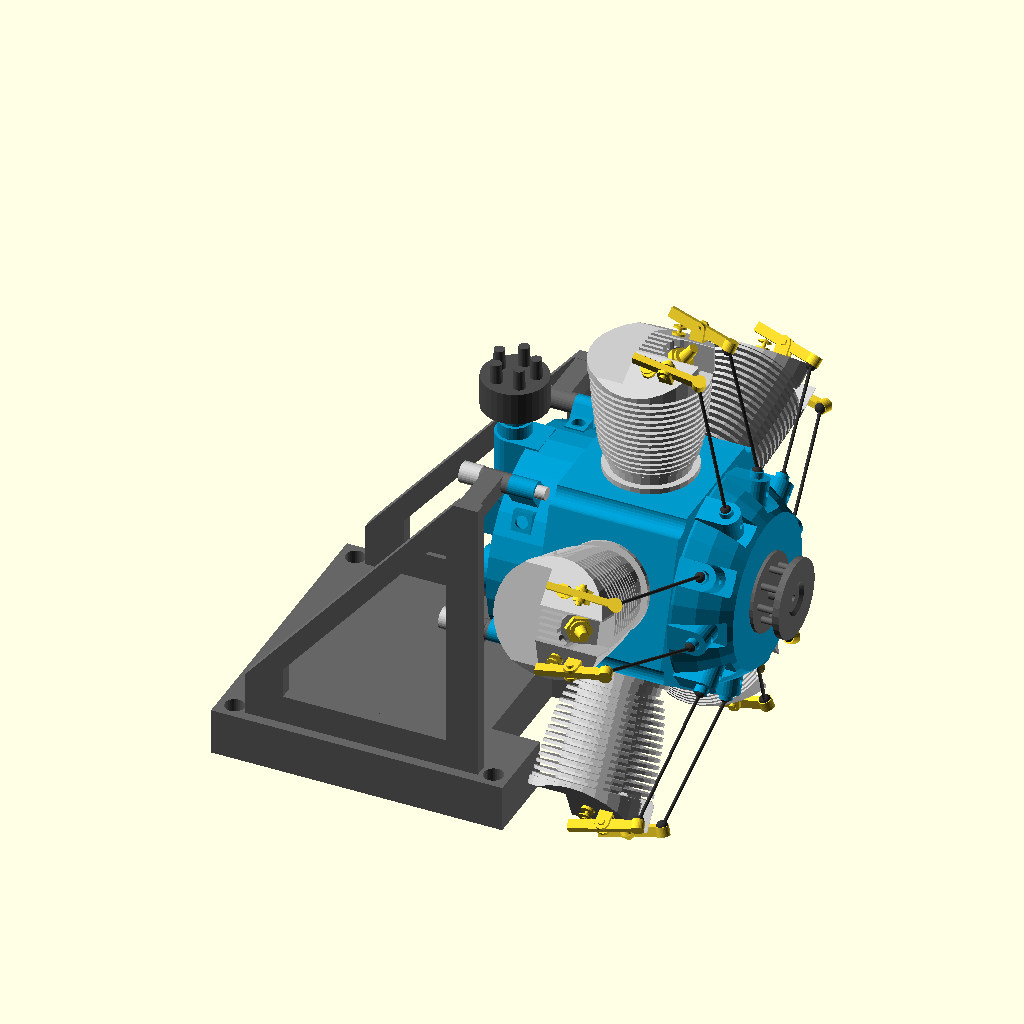
Cell 1 — every parameter at its default value.
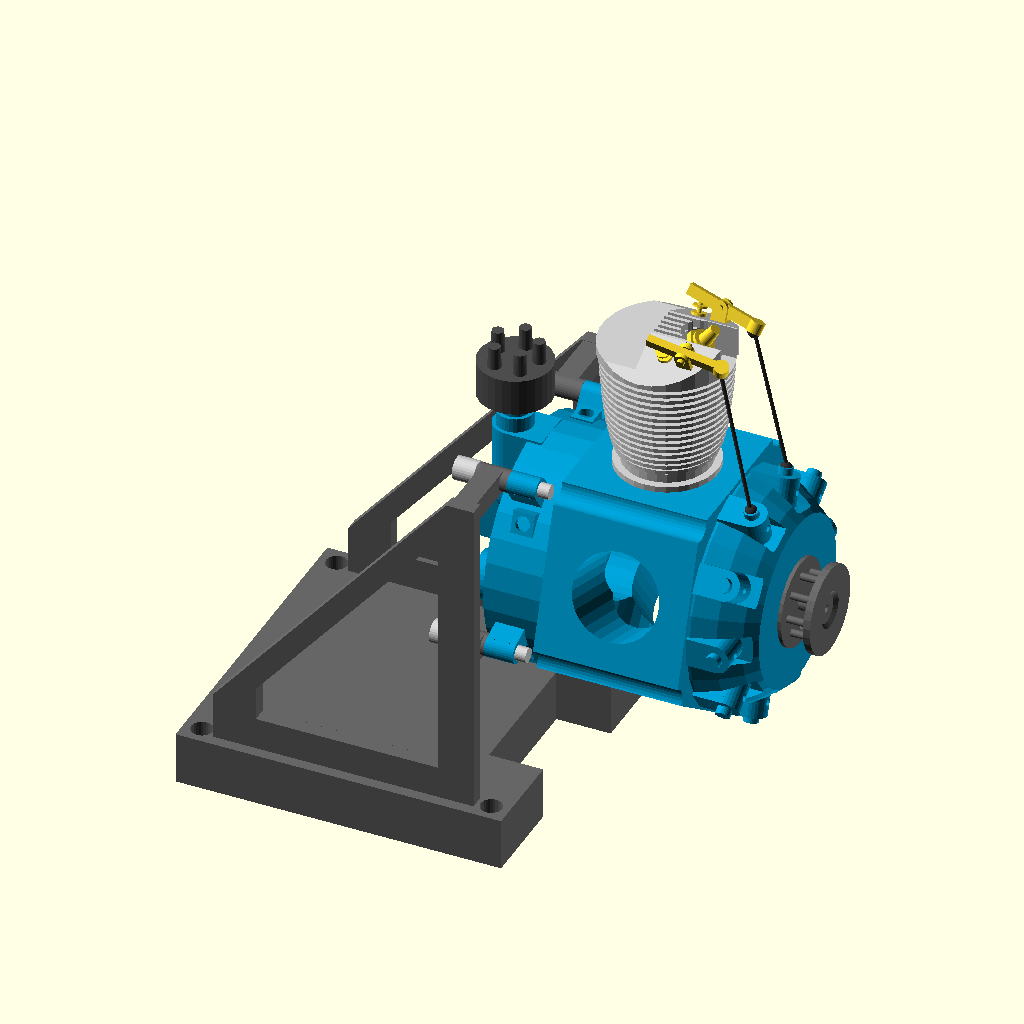
Cell 2: cyl_number = 1 (everything else at default).
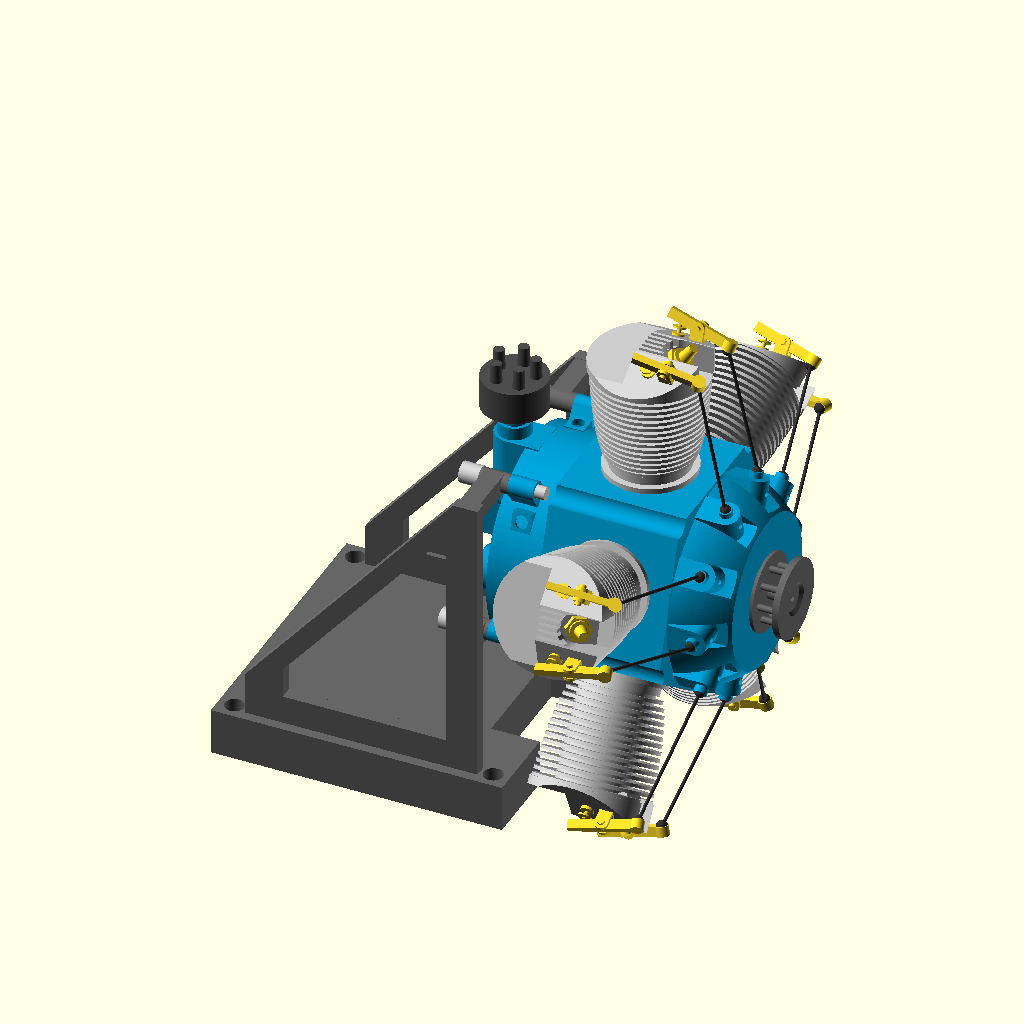
Cell 3: the same model with res = 200.
All cells are drawn from the same view direction (rotation 55°, 0°, 25°, orthographic, colour scheme Cornfield), but the view is re-fitted for each cell, so position and scale can differ between cells as well as the parameter.
The OpenSCAD source (test radial6/radial6.scad):
// http://www.thingiverse.com/thing:54404
// Openscad, 5 Cylinder Radial Engine.
// by 3rdJack

/*use <utils/build_plate.scad>


//set your build plate
build_plate_selector = 0; //[0:Replicator 2,1: Replicator,2:Thingomatic,3:Manual]

//if set to "manual" set the  build plate x dimension
build_plate_manual_x = 100; //[100:400]

//if set to "manual" set the  build plate y dimension
build_plate_manual_y = 100; //[100:400]

build_plate(build_plate_selector,build_plate_manual_x,build_plate_manual_y);

*/







//Control number of cylinders.
cyl_number=5; //[1,2,3,4,5]


//The scale of the model. 
universal_scale = 2;	


//The resolution of all cylinders, including holes. 
res = 30; //[10:200]












module shell(){


x = 18; //corrective degrees

	difference(){
		union(){



			difference(){ //fin

				difference(){

					cylinder(20, 20, 20, center = true, $fn =5 );

						for ( i = [0 : 4] ){			
    						rotate( i * 360 / 5, [0, 0, 1])
    							translate([20,0,0])
    								cylinder(22,2,2, center=true, $fn = res);
								}
						}

					cylinder(40,6,6, center=true, $fn = res);
			}






difference(){ //fin

	difference(){

		difference(){

			translate([0,0,7]){
				sphere(16, $fn =res );
			}



		translate([0,0,23]){
			cube([30,30,10],center = true, $fn =res );
		}
		}	

	cylinder(40,6,6, center=true, $fn = res);

	}




		rotate( x, [0, 0, 1]){
	for ( i = [0 : 9] ){			
		rotate( i * 360 / 10, [0, 0, 1])
			translate([17,0,15]){
				cube ([10,4,10], center = true);
			}		
	}


}
}


	rotate( x, [0, 0, 1]){
for ( i = [0 : 9] ){			
	
  rotate( i * 360 / 10, [0, 0, 1])
		translate([14,0,12]){
			cube ([4,4,4], center = true);
		}	
}

}





difference(){

rotate( x, [0, 0, 1]){ //denna
for ( i = [0 : 9] ){		
	rotate( i * 360 / 10, [0, 0, 1])
		translate([14,0,14]){
			rotate ( 90, [0, 1, 0])
				cylinder(4,2,2, center=true, $fn = res);

		}
}
}

rotate( x, [0, 0, 1]){ //denna
for ( i = [0 : 9] ){		
	rotate( i * 360 / 10, [0, 0, 1])
		translate([14,0,14]){
			rotate ( 0, [0, 1, 0])
				cylinder(5,.5,.5, center=true, $fn = res);

		}
}
}

}









rotate( x, [0, 0, 1]){
for ( i = [0 : 9] ){		
	rotate( i * 360 / 10, [0, 0, 1])
		translate([15,0,14]){
			rotate ( 90, [0, 1, 0])
				cylinder(4,1,1, center=true, $fn = res);

		}
}
}

}

for ( i = [0 : 4] ){	

			rotate( i * 360 / 5, [0, 0, 1])		
				translate ([-10,0,0]){
					rotate( 90, [0, 0, 1])
						rotate( 90, [1, 0, 0])
							cylinder(20,6,6, center=true, $fn = res);
				}


}
}
}










module power_shaft(){

	difference(){
	difference(){
	
		union(){
	
			translate([0,0,16]){
				cylinder(5,6,6, center=true, $fn = res);
			}



			for ( i = [0 : 7] ){	
				rotate( i * 360 / 8, [0, 0, 1])	
					translate([4,0,20]){
						cylinder(3,.5,.5, center=true, $fn = res);
					}			
			}


			translate([0,0,20]){
				cylinder(4,1,1, center=true, $fn = res);
			}


			translate([0,0,20]){
				cylinder(3,1,1, center=true, $fn = res);
			}


			translate([0,0,22]){
				cylinder(1,6,6, center=true, $fn = res);
			}


		}


		translate([0,0,15]){
			cylinder(20,.5,.5, center=true, $fn = res);
		}

	}


		translate([0,0,22.5]){
			cylinder(1,2,3, center=true, $fn = res);
		}

	}

}














module cyl(){


	translate([-16,0,0]){
		rotate (90, [1, 0, 0])
			rotate (90, [0, 1, 0])
			cylinder(2,7,7, center=true, $fn = res);
	}

	translate([-17,0,0]){
		rotate (90, [1, 0, 0])
			rotate (90, [0, 1, 0])
			cylinder(2,6,6, center=true, $fn = res);
	}



	difference(){
	union(){
	difference(){

		union(){


						for ( i = [1 : 16] ){			
							translate([-17 - i,0,0]){
								rotate (90, [1, 0, 0])
									rotate (90, [0, 1, 0])
										cylinder(.5,6+ln((i)),6+ln((i)), center=true, $fn = res);
							}
						}
						
						translate([-25,0,0]){
							rotate (90, [1, 0, 0])
								rotate (90, [0, 1, 0])
									cylinder(16,5.5,5.5, center=true, $fn = res);
						}


						translate([-35.2,0,0]){
							rotate (90, [1, 0, 0])
								rotate (90, [0, 1, 0])
									cylinder(4,9,9, center=true, $fn = res);
						}						

		}



						translate([-37,-8,0]){
							rotate (30, [0, 0, 1])
								cube([5,10,20],center=true);

						}

						translate([-37,8,0]){
							rotate (-30, [0, 0, 1])
								cube([5,10,20],center=true);

						}

						translate([-37,0,-11]){
								cube([5,20,20],center=true);

						}

							translate([-35,0,7]){
								cube([5,5,5],center=true);

						}



							translate([-36,0,4.5]){
									rotate (90, [1, 0, 0])
										rotate (90, [0, 1, 0])
											cylinder(4,2.5,2.5,center=true,$fn = res);

							}


										translate([-38.5,0,1]){
								cube([5,.5,5],center=true);

						}

							translate([-38.5,1,1]){
								cube([5,.5,5],center=true);

						}

							translate([-38.5,-1,1]){
								cube([5,.5,5],center=true);

						}

							translate([-38.5,-2,1]){
								cube([5,.5,5],center=true);

						}

							translate([-38.5,2,1]){
								cube([5,.5,5],center=true);

						}



						translate([-35.5,3.5,-3]){
									rotate (90, [0, 1, 0])
										rotate (90, [0, 1, 0])
											cylinder(10,.8,.8,center=true,$fn = res);

						}



				translate([-35.5,-3.5,-3]){
									rotate (90, [0, 1, 0])
										rotate (90, [0, 1, 0])
											cylinder(10,.8,.8,center=true,$fn = res);

						}





	}


						translate([-34,0,4]){
							rotate (35, [0, 1, 0])
								cube([1,5.5,5.5],center=true);

						}

	}					

						translate([-35,0,4.5]){
									rotate (45, [0, 1, 0])
										rotate (90, [0, 1, 0])
											cylinder(10,1.5,1.5,center=true,$fn = res);

						}
	}





}





module back_plate(){

	difference(){
	union(){
	
	for ( i = [0 : 4] ){	
		rotate( i * 360 / 5, [0, 0, 1])		

			difference(){
				union(){

					translate([0,0,-14]){
						cylinder(8,16,16,center=true,$fn = res);
					}


					translate([17,0,-14.5]){
						rotate (0, [0, 1, 0])
							cube([3,3,4],center=true);
					}	





					translate([18.5,0,-14.5]){
						cylinder(4, 1.5,1.5, center=true, $fn = res);
					}

				}			

				translate([18.5,0,-15]){
					cylinder(6, 1,1, center=true, $fn = res);
				}
			}


	}








						translate([-11,0,-21]){
									rotate (0, [0, 1, 0])
										rotate (90, [0, 1, 0])
											cylinder(10,3,3,center=true,$fn = res);

						}

						translate([-6,0,-21]){
									rotate (0, [0, 1, 0])
										rotate (90, [0, 1, 0])
											sphere(3, $fn =res );

						}

						translate([-11,0,-18.5]){
									rotate (0, [0, 1, 0])
										rotate (90, [0, 1, 0])
												cube([5,6,10],center=true);

						}

						translate([-13,0,-21]){
									rotate (0, [0, 1, 0])
										rotate (90, [0, 1, 0])
											cylinder(10,2.5,2.5,center=true,$fn = res);

						}
						
						translate([-16,0,-21]){
									rotate (0, [0, 1, 0])
										rotate (90, [0, 1, 0])
											cylinder(10,2,2,center=true,$fn = res);

						}


						



	}





						for ( i = [0 : 4] ){	
							rotate( i * 360 / 5, [0, 0, 1])		
								rotate (35, [0, 0, 1]){
									translate([14,0,-16]){
										cylinder(6, 1,1, center=true, $fn = res);
									}
								}
						}
	

	
					for ( i = [0 : 4] ){	
							rotate( i * 360 / 5, [0, 0, 1])		
								rotate (35, [0, 0, 1]){
									translate([14,0,-18]){
										cylinder(1, 1.4,1.4, center=true, $fn = res);
									}
								}
						}






}					



							translate([3,7,-18.5]){
										rotate (45, [0, 0, 45])
											rotate (90, [0, 1, 0])
													cube([10,8,10],center=true);
	
							}




						difference(){



union(){



							translate([3,7,-26.5]){
										rotate (0, [0, 0, 45])
											rotate (90, [0, 1, 0])
													cube([6,6,6],center=true);
	
							}

						
								rotate (67, [0, 0, 1]){             //konstiga vinklar
									translate([10.4,1.2,-26.5]){
									rotate (22.5, [0, 0, 1])
									rotate (90, [0, 1, 0])
										cylinder(.5, 3,2.5, center=true, $fn = res);
									}
								}

								rotate (67, [0, 0, 1]){             //konstiga vinklar
									translate([10.4,1.2,-26.5]){
									rotate (22.5, [0, 0, 1])
									rotate (90, [0, 1, 0])
										cylinder(10, .5,.5, center=true, $fn = res);
									}
								}

								rotate (67, [0, 0, 1]){             //konstiga vinklar
									translate([10.4,1.2,-26.5]){
									rotate (22.5, [0, 0, 1])
									rotate (90, [0, 1, 0])
										cylinder(1, .7,.7, center=true, $fn =5);
									}
								}

								translate([0,1.6,0]){
								rotate (67, [0, 0, 1]){             //konstiga vinklar
									translate([10.4,1.2,-26.5]){
									rotate (22.5, [0, 0, 1])
									rotate (90, [0, 1, 0])
										cylinder(.5, .7,.7, center=true, $fn =5);
									}
								}
								}

								translate([0,4,0]){
								rotate (67, [0, 0, 1]){             //konstiga vinklar
									translate([10.4,1.2,-26.5]){
									rotate (22.5, [0, 0, 1])
									rotate (90, [0, 1, 0])
										cylinder(1.5, .7,.7, center=true, $fn =res);
									}
								}
								}



								rotate (65, [0, 0, 1]){
									translate([7.5,0,-28]){
										cylinder(6, 2,2, center=true, $fn = res);
									}
								}
}




								rotate (65, [0, 0, 1]){
									translate([7.5,0,-28]){
										cylinder(11, 1.9,1.9, center=true, $fn = res);
									}
								}





						}



			difference(){
					union(){


							translate([3,-8,-19]){
										rotate (45, [0, 0, 1])
											rotate (90, [0, 1, 0])
													cube([3,6,9],center=true);
	
							}


							translate([0,-11,-19]){
										rotate (45, [0, 0, 1])
											rotate (0, [0, 1, 0])
												cylinder(3,3.2,3.2, center=true, $fn = res);
	
							}


}
							translate([1.5,-7.5,-20]){
										rotate (45, [0, 0, 1])
											rotate (0, [0, 1, 0])
													cylinder(4,1,1, center=true, $fn = res);
	
							}

							translate([1.5,-11.5,-20]){
										rotate (45, [0, 0, 1])
											rotate (0, [0, 1, 0])
													cylinder(4,1,1, center=true, $fn = res);
	
							}


					}







	difference(){
	



					for ( i = [0 : 4] ){	
							rotate( i * 360 / 5, [0, 0, 1])		


							translate([-14,6,-14]){
										rotate (0, [0, 0, 1])
											rotate (0, [0, 1, 0])
													cube([3,3,3],center=true);
	
							}
					}


						for ( i = [0 : 4] ){	
							rotate( i * 360 / 5, [0, 0, 1])		


							translate([-14,6,-14]){
										rotate (0, [0, 0, 1])
											rotate (90, [0, 1, 0])
													cylinder(4,1,1, center=true, $fn = res);
	
							}
					}



	}



}
					




















module hallare(){
	color([1,0,0]){

difference(){
union(){

		difference(){
			translate([3,0,-3]){
				difference(){
					translate([3,20,-32]){
						cube([45,2,36],center=true);
					}

					translate([-8,20,-47]){
						rotate (40, [0, 1, 0])
							cube([57,4,30],center=true);
					}


				}
	
			}




		translate([4,-20,-10]){
			scale(v=[.7,2,.7]){
				translate([3,0,-3]){
					difference(){
						translate([3,20,-32]){
							cube([45,2,36],center=true);
						}

						translate([-8,20,-47]){
							rotate (40, [0, 1, 0])
								cube([57,4,30],center=true);
						}
					}
				}
			}
		}
}





		difference(){
			union(){
				translate([5.72,19,-19]){
						cube([3,3,4],center=true);
				}

				translate([-14.96,15.4,-19]){
						cube([3,9,3],center=true);
				}

				for ( i = [0 : 4] ){	
					rotate( i * 360 / 5, [0, 0, 1])		
						translate([18.5,0,-18.75]){
							cylinder(4.5, 1.5,1.5, center=true, $fn = res);
						}
				}
			}	


				for ( i = [0 : 4] ){	
					rotate( i * 360 / 5, [0, 0, 1])		
						translate([18.5,0,-18.79]){
							cylinder(5, 1,1, center=true, $fn = res);
						}
				}



		}


mirror([0,1,0]){

		difference(){
			translate([3,0,-3]){
				difference(){
					translate([3,20,-32]){
						cube([45,2,36],center=true);
					}

					translate([-8,20,-47]){
						rotate (40, [0, 1, 0])
							cube([57,4,30],center=true);
					}


				}
	
			}




		translate([4,-20,-10]){

			scale(v=[.7,2,.7]){

				translate([3,0,-3]){
					difference(){
						translate([3,20,-32]){
							cube([45,2,36],center=true);
						}

						translate([-8,20,-47]){
							rotate (40, [0, 1, 0])
								cube([57,4,30],center=true);
						}


					}
	
				}
			}

		}




}





		difference(){

			union(){
				translate([5.72,19,-19]){
						cube([3,3,4],center=true);
				}

				translate([-14.96,15.4,-19]){
						cube([3,9,3],center=true);
				}

				for ( i = [0 : 4] ){	
					rotate( i * 360 / 5, [0, 0, 1])		
						translate([18.5,0,-18.75]){
							cylinder(4.5, 1.5,1.5, center=true, $fn = res);
						}
				}
			}	


				for ( i = [0 : 4] ){	
					rotate( i * 360 / 5, [0, 0, 1])		
						translate([18.5,0,-18.79]){
							cylinder(5, 1,1, center=true, $fn = res);
						}
				}



		}

}	




difference(){

				translate([32,0,-35]){
						cube([7.2,45,45],center=true);
				}


				translate([32,20,-55]){
						rotate( 90, [0, 1, 0])	
							cylinder(8, 1.5,1.5, center=true, $fn = res);

				}


				translate([32,-20,-55]){
						rotate( 90, [0, 1, 0])	
							cylinder(8, 1.5,1.5, center=true, $fn = res);

				}

				translate([32,20,-15]){
						rotate( 90, [0, 1, 0])	
							cylinder(8, 1.5,1.5, center=true, $fn = res);

				}


				translate([32,-20,-15]){
						rotate( 90, [0, 1, 0])	
							cylinder(8, 1.5,1.5, center=true, $fn = res);

				}


				translate([32,0,-15]){
						cube([10,20,10],center=true);
				}







}

}

	translate([20,0,-20]){
						cube([10,20,10],center=true);
				}






}



			



}
}//end
 







module cyl_swing(){

	translate([0,-0.75,0]){
		union(){

			translate([0,0,0]){
				rotate( 90, [1, 0, 0])
					cylinder(.5, 1,1, center=true, $fn = res);

			}

			translate([0,-.5,0]){
				rotate( 90, [1, 0, 0])
					cylinder(.5, .5,.5, center=true, $fn = res);

			}


			translate([0,0,-1]){
				cube([2,.5,2],center=true);
			}


		}
	}

	translate([0,0.75,0]){
		mirror([0,1,0]){
			union(){

				translate([0,0,0]){
					rotate( 90, [1, 0, 0])
						cylinder(.5, 1,1, center=true, $fn = res);

				}

				translate([0,-.5,0]){
					rotate( 90, [1, 0, 0])
						cylinder(.5, .5,.5, center=true, $fn = res);

				}


				translate([0,0,-1]){
					cube([2,.5,2],center=true);
				}


			}
		}

	}


	translate([0,0,-1.8]){
		cube([2,2,.5],center=true);
	}


rotate( 15, [0, 1, 0]){
	union(){


		translate([0,0,0]){
			cube([10,1,1.5],center=true);
		}


		translate([5,0,0]){
			cylinder(1.5, 1,1, center=true, $fn = res);
		}
	}
}
}




module cyl_details(){



		translate([-36,-5,2]){
				rotate( 25, [0, 0, 1])
				rotate( 90, [0, 1, 0])
					cylinder(.5, 1,1, center=true, $fn = res);
		}

		translate([-36,-5,2]){
				rotate( 25, [0, 0, 1])
				rotate( 90, [0, 1, 0])
					cylinder(3, .3,.3, center=true, $fn = res);
		}

		translate([-37,-5.5,2]){
				rotate( 25, [0, 0, 1])
				rotate( 90, [0, 1, 0])
					cylinder(.25, 1,1, center=true, $fn = res);
		}

		translate([-37.5,-5.7,5]){
			rotate( 25, [0, 0, 1])
				rotate( -90, [0, 1, 0])
					cyl_swing();
		}

color([0.2,0.2,0.2]){
		translate([-35.7,-4.9,9.7]){
			sphere(.85,$fn = res) ;
		}


			translate([-15.9,-5.15,14]){
			sphere(.85,$fn = res) ;
		}

		translate([-25.7,-5.2,11.9]){
				rotate( 5, [1, 0, 0])
				rotate( -12.5, [0, 1, 0])
				rotate( 90, [0, 1, 0])
					cylinder(20, .25,.25, center=true, $fn = res);
		}

}

mirror([0,1,0]){

	translate([-36,-5,2]){
				rotate( 25, [0, 0, 1])
				rotate( 90, [0, 1, 0])
					cylinder(.5, 1,1, center=true, $fn = res);
		}

		translate([-36,-5,2]){
				rotate( 25, [0, 0, 1])
				rotate( 90, [0, 1, 0])
					cylinder(3, .3,.3, center=true, $fn = res);
		}

		translate([-37,-5.5,2]){
				rotate( 25, [0, 0, 1])
				rotate( 90, [0, 1, 0])
					cylinder(.25, 1,1, center=true, $fn = res);
		}

		translate([-37.5,-5.7,5]){
			rotate( 25, [0, 0, 1])
				rotate( -90, [0, 1, 0])
					cyl_swing();
		}


color([0.2,0.2,0.2]){

		translate([-35.7,-4.9,9.7]){
			sphere(.85,$fn = res) ;
		}


			translate([-15.9,-5.15,14]){
			sphere(.85,$fn = res) ;
		}

		translate([-25.7,-5.2,11.9]){
				rotate( 5, [1, 0, 0])
				rotate( -12.5, [0, 1, 0])
				rotate( 90, [0, 1, 0])
					cylinder(20, .25,.25, center=true, $fn = res);
		}

}


}


		translate([-35,0,4.35]){
				rotate( 35, [0, 1, 0])
				rotate( 90, [0, 1, 0])
					cylinder(3, 1.5,1.5, center=true, $fn = res);
		}



		translate([-35.5,0,4.6]){
				rotate( 35, [0, 1, 0])
				rotate( 90, [0, 1, 0])
					cylinder(1, 2,2, center=true, $fn = 6);
		}


		translate([-37,0,5.8]){
				rotate( 35, [0, 1, 0])
				rotate( 90, [0, 1, 0])
					cylinder(3, .7,1, center=true, $fn = res);
		}







}


module skruvar(){
color([0.8,0.8,0.8]){
difference(){
union(){

	difference(){
		
		for ( i = [0 : 4] ){	
			rotate( i * 360 / 5, [0, 0, 1])		
				rotate (35, [0, 0, 1]){
					translate([14,0,-16]){
						cylinder(2,1,1, center=true, $fn = res);
					}
				}
		}


		for ( i = [0 : 4] ){	
			rotate( i * 360 / 5, [0, 0, 1])		
				rotate (35, [0, 0, 1]){
					translate([14,0,-17]){
						cylinder(2,.7,.7, center=true, $fn = 6);
					}
				}
		}



	}



difference(){

	union(){

			for ( i = [0 : 4] ){	
					rotate( i * 360 / 5, [0, 0, 1])		
						translate([18.5,0,-17]){
							cylinder(12, 1,1, center=true, $fn = res);
						}
				}




				for ( i = [0 : 4] ){	
					rotate( i * 360 / 5, [0, 0, 1])		
						translate([18.5,0,-22.5]){
							cylinder(3, 1.6,1.6, center=true, $fn = res);
						}
				}

	}




				for ( i = [0 : 4] ){	
					rotate( i * 360 / 5, [0, 0, 1])		
						translate([18.5,0,-23]){
							cylinder(3, 1.2,1.2, center=true, $fn = 6);
						}
				}

	}
}

				translate([20,0,-20]){
						cube([10,20,10],center=true);
				}

}

}
}


module sladd_sak(){
	color([0.3,0.3,0.3]){

	translate([-23,0,-21]){
									rotate (0, [0, 1, 0])
										rotate (90, [0, 1, 0])
											cylinder(5,5,5,center=true,$fn = res);

						}



							for ( i = [0 : 4] ){	
									

									translate([-26,0,-21]){
										rotate (90, [0, 1, 0])
											rotate( i * 360 / 5, [0, 0, 1])		
													translate([0,3,0]){
														cylinder(5,.8,1,center=true,$fn = res);
													}
									}
							}
}


}



//renderererer

scale([universal_scale,universal_scale,universal_scale]){
	rotate( 90, [0, 1, 0])	
		translate([-35.58,0,13]){

					color([0,0.6,0.8]){
						shell();
							back_plate();
					}

	

	
					for ( i = [0 : cyl_number-1] ){	
							rotate( i * 360 / 5, [0, 0, 1])	
								union(){	

									color([0.8,0.8,0.8]){
										cyl();
									}		
			
										cyl_details();
									}
					}

	
					color([0.4,0.4,0.4]){
						hallare();
							power_shaft();
					}	

	skruvar();
	sladd_sak();
}
}
Customizer parameters (derived from the source; name, type, default, range or options):
cyl_number: number, default 5, options 1, 2, 3, 4, 5
universal_scale: number, default 2
res: number, default 30, range 10 to 200
